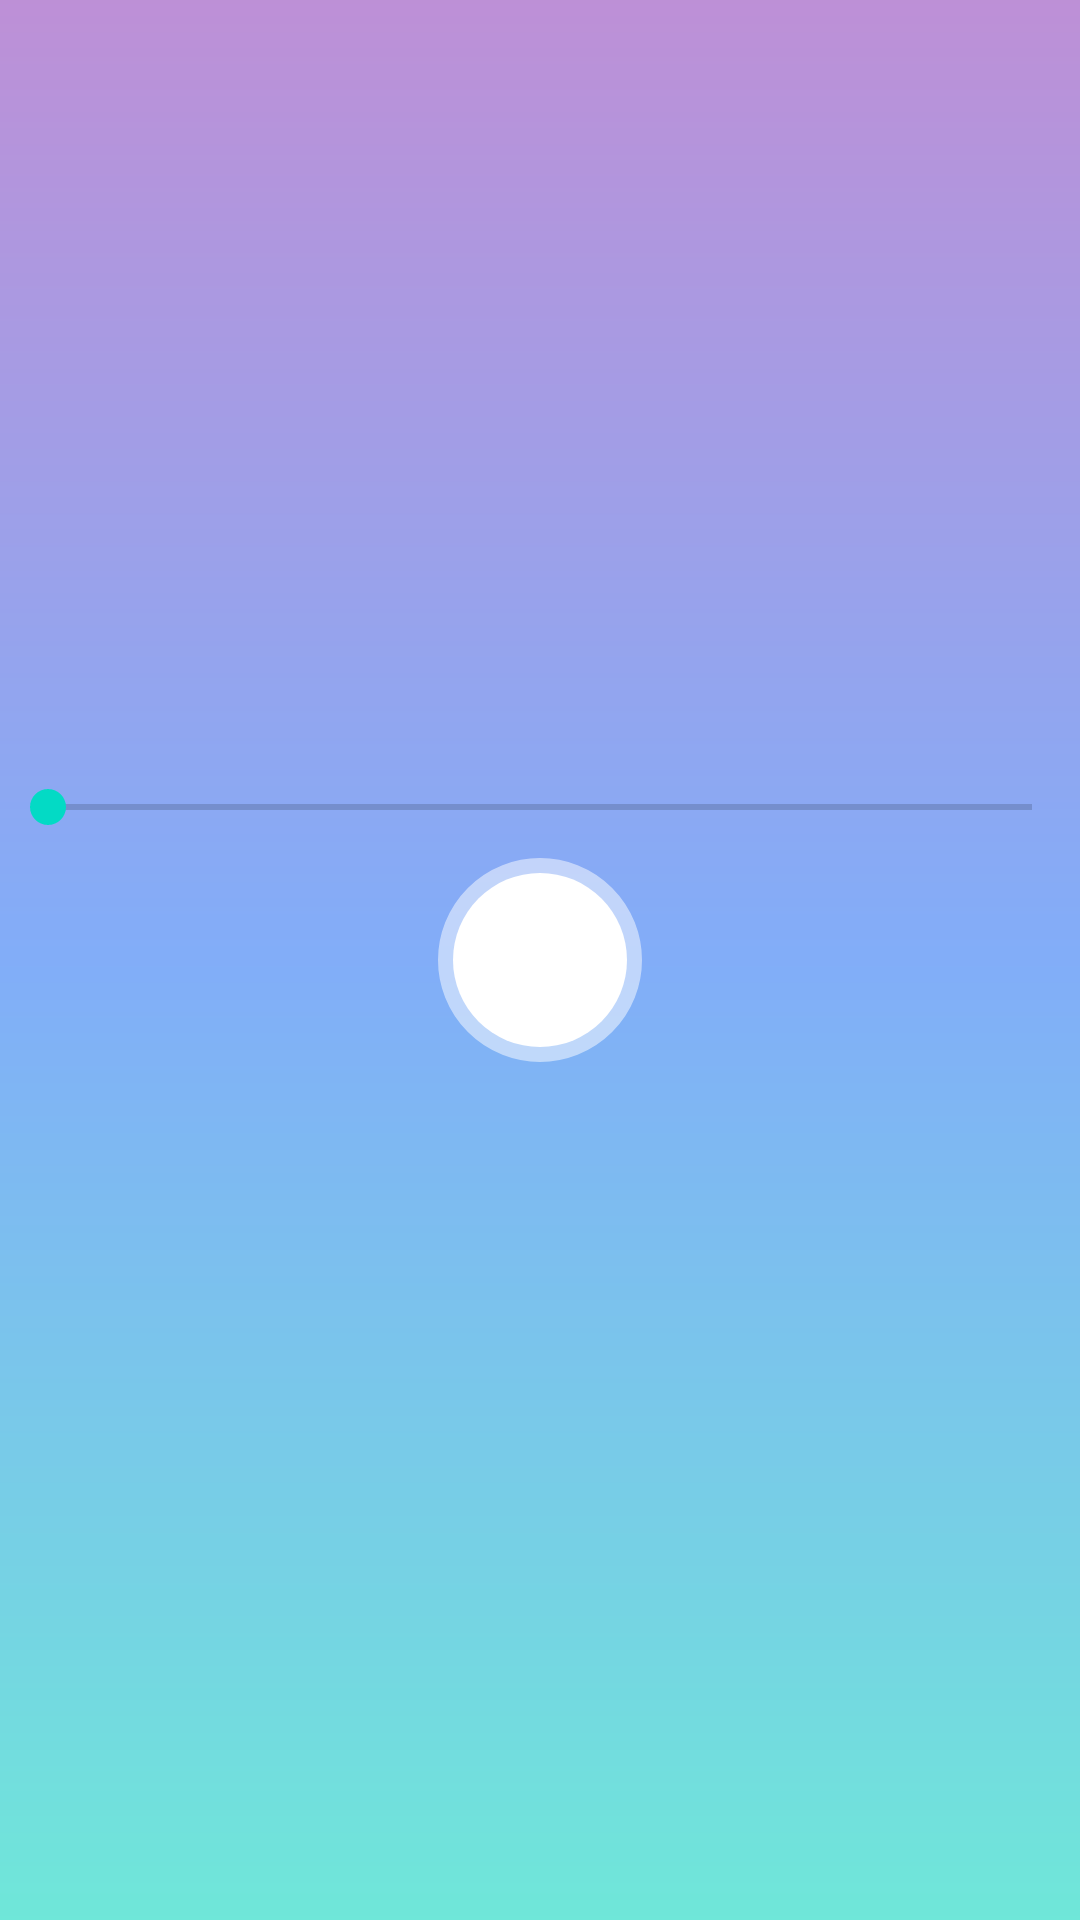

Produce the Android XML layout that renders to this screen, including the resource entries it uses.
<!-- AndroidManifest.xml: application theme Theme.Shabgoo -->
<!-- res/layout/activity_music_player.xml -->
<?xml version="1.0" encoding="utf-8"?>
<androidx.constraintlayout.widget.ConstraintLayout xmlns:android="http://schemas.android.com/apk/res/android"
    xmlns:app="http://schemas.android.com/apk/res-auto"
    xmlns:tools="http://schemas.android.com/tools"
    android:layout_width="match_parent"
    android:layout_height="match_parent"
    android:scaleType="fitXY"
    android:background="@drawable/music_player_background"
    tools:context=".activity.AudioPlayerActivity">

    <androidx.appcompat.widget.AppCompatTextView
        android:layout_width="wrap_content"
        android:layout_height="wrap_content"
        android:id="@+id/txt_current_position"
        app:layout_constraintLeft_toLeftOf="@id/seekbar"
        app:layout_constraintBottom_toTopOf="@+id/seekbar" />

    <androidx.appcompat.widget.AppCompatTextView
        android:layout_width="wrap_content"
        android:layout_height="wrap_content"
        android:id="@+id/txt_duration"
        app:layout_constraintRight_toRightOf="@id/seekbar"
        app:layout_constraintBottom_toTopOf="@+id/seekbar" />

    <SeekBar
        android:id="@+id/seekbar"
        android:layout_width="0dp"
        android:layout_height="wrap_content"
        android:layout_marginBottom="@dimen/min_margin"
        app:layout_constraintBottom_toTopOf="@id/btn_play"
        app:layout_constraintEnd_toEndOf="parent"
        app:layout_constraintStart_toStartOf="parent" />

    <ProgressBar
        android:id="@+id/progressBar"
        android:layout_width="wrap_content"
        android:layout_height="wrap_content"
        android:layout_gravity="center"
        android:visibility="invisible"
        app:layout_constraintBottom_toBottomOf="parent"
        app:layout_constraintEnd_toEndOf="parent"
        app:layout_constraintStart_toStartOf="parent"
        app:layout_constraintTop_toTopOf="parent" />

    <androidx.appcompat.widget.AppCompatImageView
        android:id="@+id/btn_play"
        android:layout_width="68dp"
        android:layout_height="68dp"
        android:padding="@dimen/min_margin"
        android:background="@drawable/round_background"
        android:src="@drawable/baseline_pause_24"
        app:layout_constraintBottom_toBottomOf="parent"
        app:layout_constraintEnd_toEndOf="parent"
        app:layout_constraintStart_toStartOf="parent"
        app:layout_constraintTop_toTopOf="parent" />

    <androidx.appcompat.widget.AppCompatImageView
        android:id="@+id/btn_fav"
        android:layout_width="38dp"
        android:layout_height="38dp"
        android:layout_margin="@dimen/min_margin"
        android:src="@drawable/baseline_favorite_border_24"
        app:layout_constraintTop_toTopOf="parent"
        app:layout_constraintEnd_toEndOf="parent" />

</androidx.constraintlayout.widget.ConstraintLayout>
<!-- resources referenced by this layout -->
<resources>
  <dimen name="min_margin">8dp</dimen>
  <!-- drawable music_player_background (drawable) -->
  <?xml version="1.0" encoding="utf-8"?>
  <shape xmlns:android="http://schemas.android.com/apk/res/android" android:shape="rectangle">
      <gradient
          android:startColor="#9000D4BB"
          android:centerColor="#90216EF3"
          android:endColor="#908B3AB7"
          android:angle="90"/>
  </shape>
  <!-- drawable round_background (drawable) -->
  <?xml version="1.0" encoding="utf-8"?>
  <shape xmlns:android="http://schemas.android.com/apk/res/android">
      <solid android:color="@color/white"/>
      <stroke android:color="#80FFFFFF" android:width="10dp"></stroke>
      <corners android:radius="100dp" />
  </shape>
  <style name="Theme.Shabgoo" parent="Theme.MaterialComponents.DayNight.NoActionBar">
          
          <item name="colorPrimary">@color/purple_500</item>
          <item name="colorPrimaryVariant">@color/purple_700</item>
          <item name="colorOnPrimary">@color/white</item>
          
          <item name="colorSecondary">@color/teal_200</item>
          <item name="colorSecondaryVariant">@color/teal_700</item>
          <item name="colorOnSecondary">@color/black</item>
          
          <item name="android:statusBarColor">?attr/colorPrimaryVariant</item>
          
      </style>
  <!-- not gathered from this repository: default colours our renderer supplied (Android Studio template values) -->
  <color name="purple_500">#FF6200EE</color>
  <color name="purple_700">#FF3700B3</color>
  <color name="teal_200">#FF03DAC5</color>
  <color name="teal_700">#FF018786</color>
  <color name="black">#FF000000</color>
  <color name="white">#FFFFFFFF</color>
</resources>
